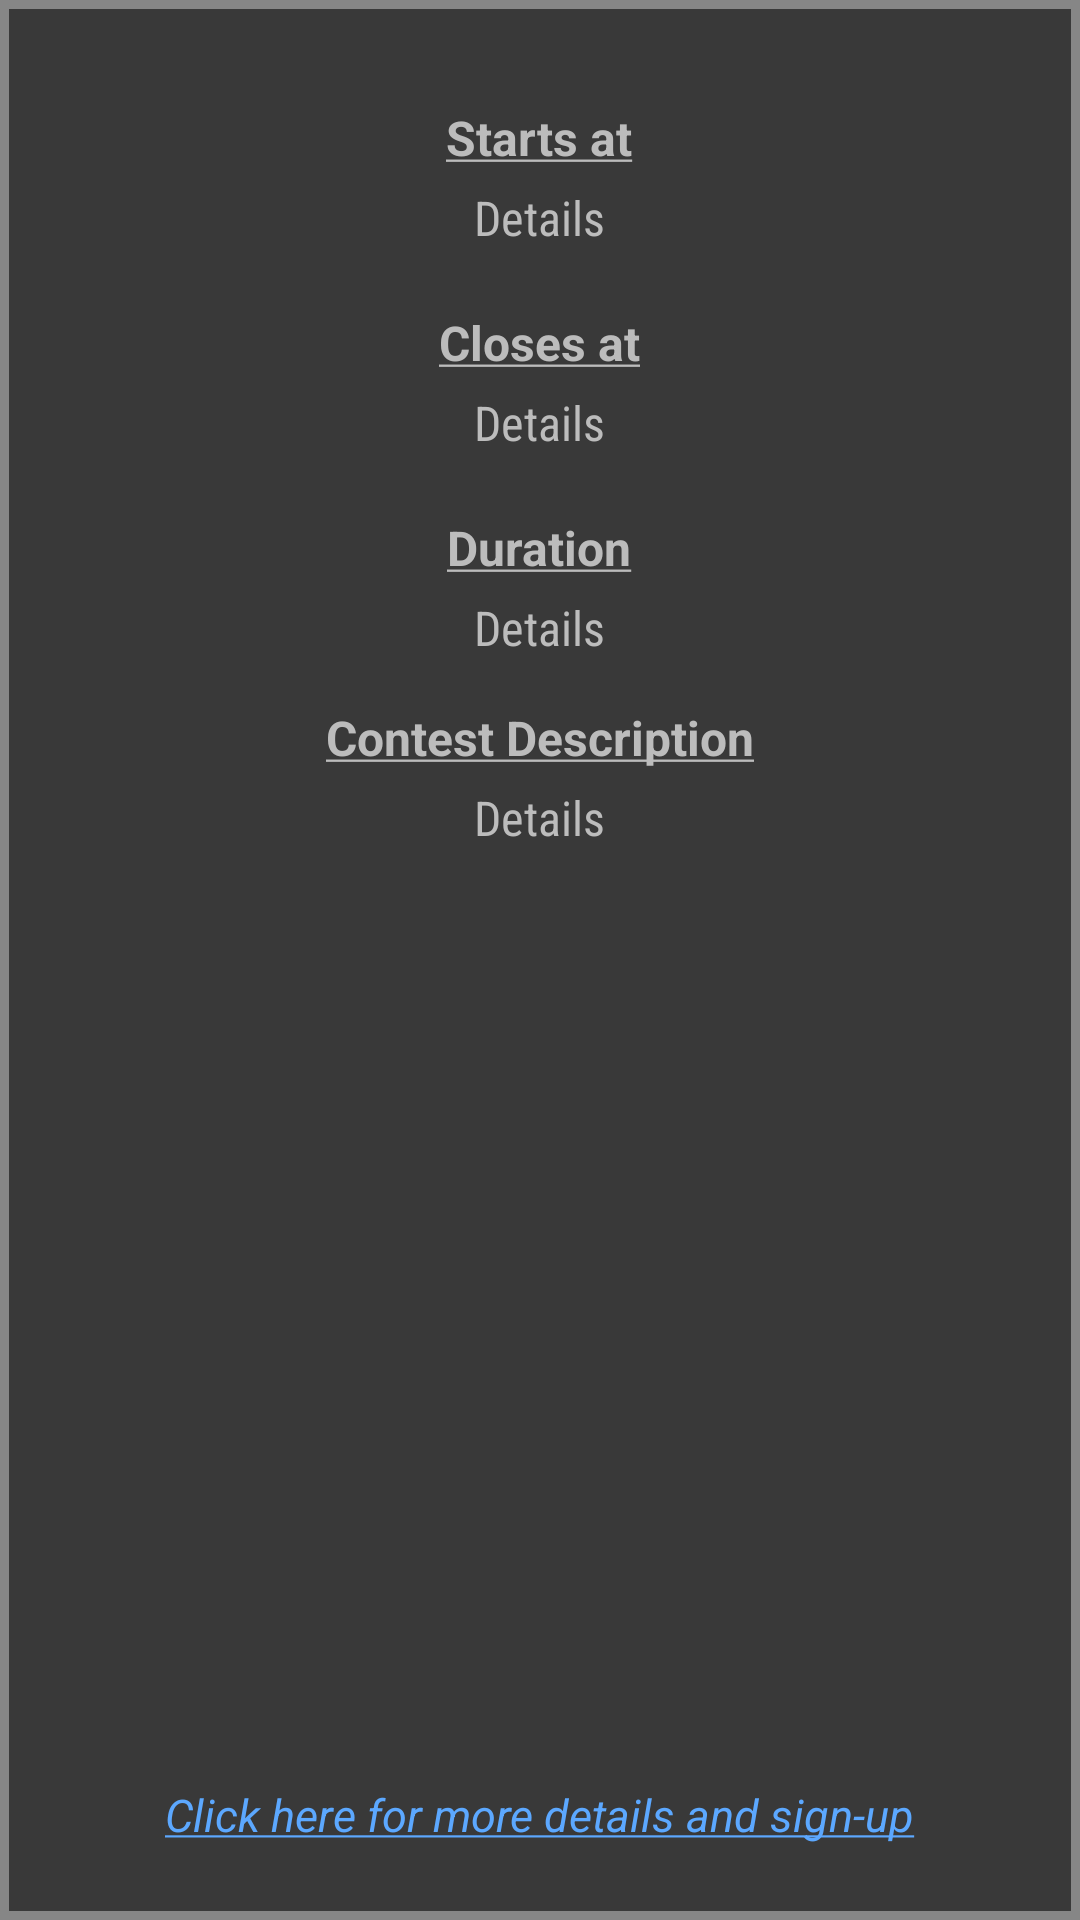

Write the Android layout XML for this screen, with the resource values it uses.
<!-- AndroidManifest.xml: application theme AppTheme -->
<!-- res/layout/activity_hecontest_details.xml -->
<?xml version="1.0" encoding="utf-8"?>
<RelativeLayout xmlns:android="http://schemas.android.com/apk/res/android"
    xmlns:app="http://schemas.android.com/apk/res-auto"
    xmlns:tools="http://schemas.android.com/tools"
    android:layout_width="match_parent"
    android:layout_height="match_parent"
    android:background="@drawable/popupborder"
    tools:context="com.alphabetastudios.codeule.Popups.HRContestDetails">

    <TextView
        android:id="@+id/tvHEOpensAtHeading"
        android:layout_width="wrap_content"
        android:layout_height="wrap_content"
        android:layout_centerHorizontal="true"
        android:text="@string/opens_at"
        android:layout_marginTop="15dp"
        android:layout_marginLeft="11dp"
        android:layout_marginRight="11dp"
        android:textStyle="bold"
        android:textSize="16sp"
        android:textColor="#bcbcbc"
        />

    <TextView
        android:id="@+id/tvHEOpensAtText"
        android:layout_width="wrap_content"
        android:layout_height="wrap_content"
        android:layout_centerHorizontal="true"
        android:layout_below="@id/tvHEOpensAtHeading"
        android:text="Details"
        android:layout_marginTop="5dp"
        android:layout_marginLeft="11dp"
        android:layout_marginRight="11dp"
        android:fontFamily="sans-serif-condensed"
        android:textSize="16sp"
        android:textColor="#bcbcbc"
        />

    <TextView
        android:id="@+id/tvHEClosesAtHeading"
        android:layout_width="wrap_content"
        android:layout_height="wrap_content"
        android:layout_centerHorizontal="true"
        android:text="@string/closes_at"
        android:layout_below="@id/tvHEOpensAtText"
        android:layout_marginTop="20dp"
        android:layout_marginLeft="11dp"
        android:layout_marginRight="11dp"
        android:textStyle="bold"
        android:textSize="16sp"
        android:textColor="#bcbcbc"
        />

    <TextView
        android:id="@+id/tvHEClosesAtText"
        android:layout_width="wrap_content"
        android:layout_height="wrap_content"
        android:layout_centerHorizontal="true"
        android:layout_below="@id/tvHEClosesAtHeading"
        android:text="Details"
        android:layout_marginTop="5dp"
        android:layout_marginLeft="11dp"
        android:layout_marginRight="11dp"
        android:fontFamily="sans-serif-condensed"
        android:textSize="16sp"
        android:textColor="#bcbcbc"
        />


    <TextView
        android:id="@+id/tvHEDurationHeading"
        android:layout_width="wrap_content"
        android:layout_height="wrap_content"
        android:layout_centerHorizontal="true"
        android:text="@string/duration"
        android:layout_below="@id/tvHEClosesAtText"
        android:layout_marginTop="20dp"
        android:layout_marginLeft="11dp"
        android:layout_marginRight="11dp"
        android:textStyle="bold"
        android:textSize="16sp"
        android:textColor="#bcbcbc"
        />

    <TextView
        android:id="@+id/tvHEDurationText"
        android:layout_width="wrap_content"
        android:layout_height="wrap_content"
        android:layout_centerHorizontal="true"
        android:layout_below="@id/tvHEDurationHeading"
        android:text="Details"
        android:layout_marginTop="5dp"
        android:layout_marginLeft="11dp"
        android:layout_marginRight="11dp"
        android:fontFamily="sans-serif-condensed"
        android:textSize="16sp"
        android:textColor="#bcbcbc"
        />

    <TextView
        android:id="@+id/tvHEDescriptionHeading"
        android:layout_width="wrap_content"
        android:layout_height="wrap_content"
        android:layout_centerHorizontal="true"
        android:text="@string/description_heading"
        android:layout_below="@id/tvHEDurationText"
        android:layout_marginTop="15dp"
        android:layout_marginLeft="11dp"
        android:layout_marginRight="11dp"
        android:textStyle="bold"
        android:textSize="16sp"
        android:textColor="#bcbcbc"
        />

    <ScrollView
        android:layout_centerHorizontal="true"
        android:layout_width="wrap_content"
        android:layout_height="wrap_content"
        android:layout_below="@id/tvHEDescriptionHeading"
        android:layout_alignParentBottom="true"
        android:layout_marginBottom="35dp"
        android:layout_marginTop="5dp"
        >

        <TextView
            android:id="@+id/tvHELongTextDetails"
            android:layout_width="wrap_content"
            android:layout_height="wrap_content"
            android:text="Details"
            android:layout_marginLeft="11dp"
            android:layout_marginRight="11dp"
            android:fontFamily="sans-serif-condensed"
            android:textSize="16sp"
            android:textColor="#bcbcbc"
            />

    </ScrollView>

    <TextView
        android:id="@+id/tvWebsite"
        android:text="@string/gotowebsite"
        android:layout_marginRight="11dp"
        android:layout_marginLeft="11dp"
        android:layout_marginTop="100dp"
        android:layout_alignParentBottom="true"
        android:layout_marginBottom="5dp"
        android:layout_width="wrap_content"
        android:layout_height="wrap_content"
        android:layout_centerHorizontal="true"
        android:textColor="#5ca8ff"
        android:textSize="15sp"
        />

</RelativeLayout>
<!-- resources referenced by this layout -->
<resources>
  <!-- drawable popupborder (drawable) -->
  <?xml version="1.0" encoding="UTF-8"?>
  <shape xmlns:android="http://schemas.android.com/apk/res/android" android:shape="rectangle">
      <padding android:left="20dp" android:right="20dp" android:top="20dp" android:bottom="20dp"/>
      <stroke android:width="3dp" android:color="@color/primary_material_dark_1"/>
      <solid android:color="#393939"/>
  </shape>
  <string name="closes_at"><u>Closes at</u></string>
  <string name="description_heading"><u>Contest Description</u></string>
  <string name="duration"><u>Duration</u></string>
  <string name="gotowebsite"><u><i>Click here for more details and sign-up</i></u></string>
  <string name="opens_at"><u>Starts at</u></string>
  <style name="AppTheme" parent="CCCLSTHeme">
          
          <item name="colorPrimary">#FFA6A6A6</item>
          <item name="colorPrimaryDark">#FFE5E7E9</item>
          <item name="colorAccent">#FFFFCF40</item>
      </style>
  <color name="primary_material_dark_1">#868686</color>
  <style name="CCCLSTHeme" parent="Theme.AppCompat.NoActionBar">
          <item name="colorPrimary">@color/colorSilver</item>
          <item name="colorPrimaryDark">@color/primary_material_dark_1</item>
          <item name="android:colorBackground">@color/background_material_dark</item>
      </style>
  <color name="colorSilver">#c8c8c8</color>
  <color name="background_material_dark">#747474</color>
</resources>
